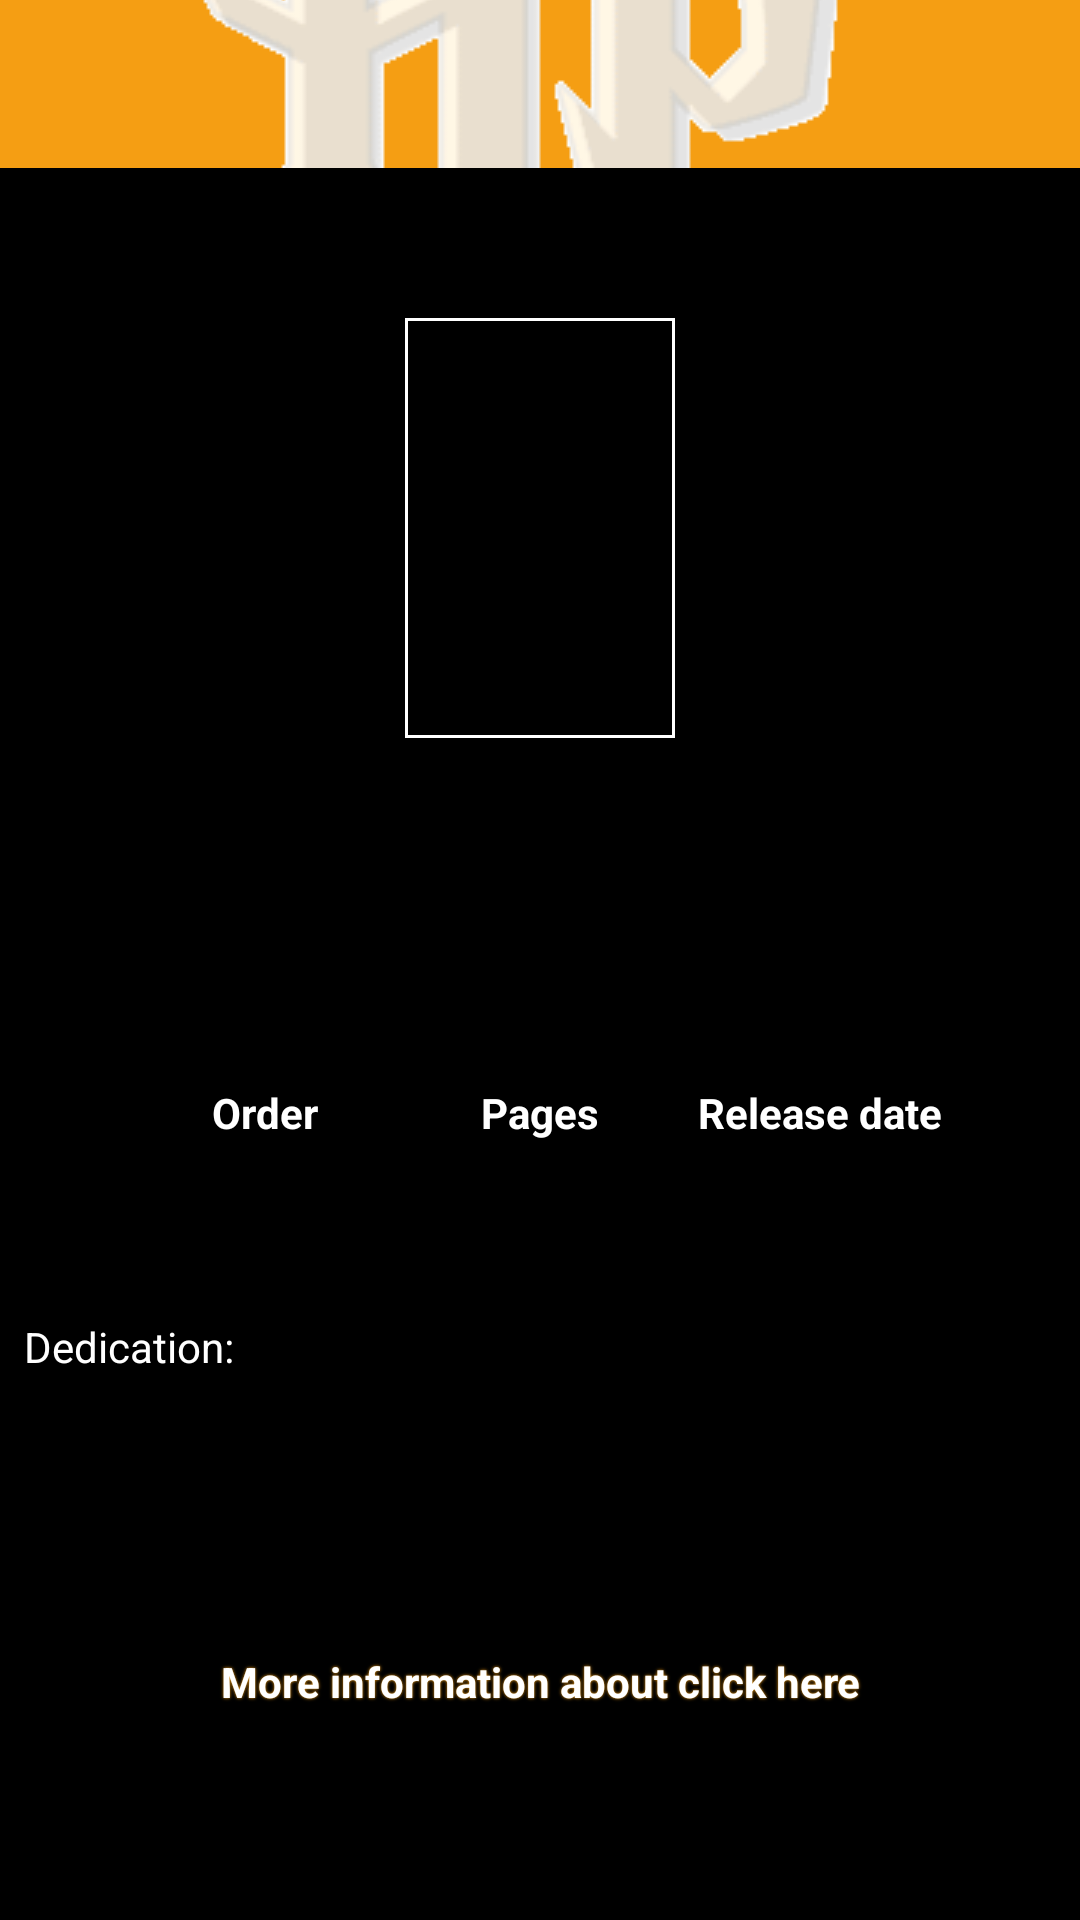

Write the Android layout XML for this screen, with the resource values it uses.
<!-- AndroidManifest.xml: application theme Theme.PotterUniverse -->
<!-- res/layout/fragment_details.xml -->
<?xml version="1.0" encoding="utf-8"?>
<com.google.android.material.card.MaterialCardView xmlns:android="http://schemas.android.com/apk/res/android"
    xmlns:app="http://schemas.android.com/apk/res-auto"
    xmlns:tools="http://schemas.android.com/tools"
    android:id="@+id/cv_details"
    android:layout_width="match_parent"
    android:layout_height="match_parent"
    android:background="@color/black"
    android:backgroundTint="@color/black"
    app:strokeWidth="0dp"
    app:cardCornerRadius="0dp"
    tools:context=".presentation.home.details.DetailsFragment">

    <ScrollView
        android:layout_width="match_parent"
        android:layout_height="match_parent"
        android:fillViewport="true">

        <androidx.constraintlayout.widget.ConstraintLayout
            android:layout_width="match_parent"
            android:layout_height="wrap_content"
            android:background="@color/black"
            android:backgroundTint="@color/black"
            android:paddingBottom="12dp">

            <include
                android:id="@+id/book_toolbar"
                layout="@layout/toolbar"
                app:layout_constraintEnd_toEndOf="parent"
                app:layout_constraintStart_toStartOf="parent"
                app:layout_constraintTop_toTopOf="parent" />

            <View
                android:id="@+id/v_container_banner"
                android:layout_width="0dp"
                android:layout_height="0dp"
                android:background="@drawable/bg"
                app:layout_constraintDimensionRatio="11:4.5"
                app:layout_constraintEnd_toEndOf="parent"
                app:layout_constraintStart_toStartOf="parent"
                app:layout_constraintTop_toBottomOf="@id/book_toolbar" />

            <View
                android:id="@+id/v_container_shadow"
                android:layout_width="0dp"
                android:layout_height="0dp"
                android:background="@drawable/shadow_banner"
                app:layout_constraintDimensionRatio="11:4.5"
                app:layout_constraintEnd_toEndOf="parent"
                app:layout_constraintBottom_toBottomOf="@id/v_container_banner"
                app:layout_constraintStart_toStartOf="parent" />

            <com.google.android.material.imageview.ShapeableImageView
                android:id="@+id/iv_book_details_banner"
                android:layout_width="90dp"
                android:layout_height="140dp"
                android:layout_marginTop="50dp"
                app:layout_constraintEnd_toEndOf="parent"
                app:layout_constraintStart_toStartOf="parent"
                app:layout_constraintTop_toTopOf="@+id/v_container_banner"
                app:srcCompat="@drawable/ic_launcher_background"
                app:strokeColor="@color/white"
                app:strokeWidth="2dp" />

            <androidx.appcompat.widget.AppCompatTextView
                android:id="@+id/tv_book_details_title"
                android:layout_width="0dp"
                android:layout_height="wrap_content"
                android:layout_margin="16dp"
                android:gravity="center"
                android:maxLines="2"
                android:textColor="@color/white"

                android:textSize="18sp"
                app:layout_constraintEnd_toEndOf="parent"
                app:layout_constraintStart_toStartOf="parent"
                app:layout_constraintTop_toBottomOf="@+id/iv_book_details_banner"
                tools:text="@tools:sample/lorem/random" />

            <androidx.appcompat.widget.AppCompatTextView
                android:id="@+id/tv_book_details_author"
                android:layout_width="0dp"
                android:layout_height="wrap_content"
                android:layout_marginStart="24dp"
                android:layout_marginTop="8dp"
                android:layout_marginEnd="24dp"
                android:gravity="center"
                android:maxLines="1"
                android:shadowColor="@color/default_theme"
                android:shadowRadius="2"
                android:textColor="@color/gray"
                android:textSize="14sp"
                app:layout_constraintEnd_toEndOf="parent"
                app:layout_constraintStart_toStartOf="parent"
                app:layout_constraintTop_toBottomOf="@+id/tv_book_details_title"
                tools:text="@tools:sample/lorem/random" />

            <androidx.appcompat.widget.AppCompatTextView
                android:id="@+id/tv_book_details_order_quantity"
                android:layout_width="wrap_content"
                android:layout_height="wrap_content"
                android:textColor="@color/white"
                android:textSize="12sp"

                app:layout_constraintBottom_toTopOf="@id/tv_book_details_order"
                app:layout_constraintEnd_toEndOf="@id/tv_book_details_order"
                app:layout_constraintStart_toStartOf="@id/tv_book_details_order"
                tools:text="1" />

            <androidx.appcompat.widget.AppCompatTextView
                android:id="@+id/tv_book_details_pages_quantity"
                android:layout_width="wrap_content"
                android:layout_height="wrap_content"
                android:textColor="@color/white"
                android:textSize="12sp"

                app:layout_constraintBottom_toTopOf="@id/tv_book_details_pages"
                app:layout_constraintEnd_toEndOf="@id/tv_book_details_pages"
                app:layout_constraintStart_toStartOf="@id/tv_book_details_pages"
                tools:text="999" />

            <androidx.appcompat.widget.AppCompatTextView
                android:id="@+id/tv_book_details_release_date_quantity"
                android:layout_width="wrap_content"
                android:layout_height="wrap_content"
                android:textColor="@color/white"
                android:textSize="12sp"

                app:layout_constraintBottom_toTopOf="@id/tv_book_details_release_date"
                app:layout_constraintEnd_toEndOf="@id/tv_book_details_release_date"
                app:layout_constraintStart_toStartOf="@id/tv_book_details_release_date"
                tools:text="2019-03-03" />

            <androidx.appcompat.widget.AppCompatTextView
                android:id="@+id/tv_book_details_order"
                android:layout_width="wrap_content"
                android:layout_height="wrap_content"
                android:layout_marginTop="48dp"
                android:text="Order"
                android:textColor="@color/white"
                android:textStyle="bold"
                app:layout_constraintEnd_toStartOf="@+id/tv_book_details_pages"
                app:layout_constraintHorizontal_bias="0.566"
                app:layout_constraintStart_toStartOf="parent"
                app:layout_constraintTop_toBottomOf="@id/tv_book_details_author" />

            <androidx.appcompat.widget.AppCompatTextView
                android:id="@+id/tv_book_details_pages"
                android:layout_width="wrap_content"
                android:layout_height="wrap_content"
                android:layout_marginTop="48dp"
                android:text="Pages"
                android:textColor="@color/white"
                android:textStyle="bold"
                app:layout_constraintEnd_toEndOf="parent"
                app:layout_constraintStart_toStartOf="parent"
                app:layout_constraintTop_toBottomOf="@id/tv_book_details_author"
                tools:layout_editor_absoluteX="184dp" />

            <androidx.appcompat.widget.AppCompatTextView
                android:id="@+id/tv_book_details_release_date"
                android:layout_width="wrap_content"
                android:layout_height="wrap_content"
                android:layout_marginTop="48dp"
                android:text="Release date"
                android:textColor="@color/white"
                android:textStyle="bold"
                app:layout_constraintEnd_toEndOf="parent"
                app:layout_constraintHorizontal_bias="0.417"
                app:layout_constraintStart_toEndOf="@+id/tv_book_details_pages"
                app:layout_constraintTop_toBottomOf="@id/tv_book_details_author" />

            <androidx.appcompat.widget.AppCompatTextView
                android:id="@+id/tv_book_details_overview"
                android:layout_width="0dp"
                android:layout_height="wrap_content"
                android:layout_marginStart="8dp"
                android:layout_marginTop="18dp"
                android:layout_marginEnd="8dp"
                android:textAlignment="center"
                android:textColor="@color/white"
                app:layout_constraintEnd_toEndOf="parent"
                app:layout_constraintHorizontal_bias="1.0"
                app:layout_constraintStart_toStartOf="parent"
                app:layout_constraintTop_toBottomOf="@id/tv_book_details_pages"
                tools:text="@tools:sample/lorem/random" />

            <androidx.appcompat.widget.AppCompatTextView
                android:id="@+id/tv_dedication"
                android:layout_width="wrap_content"
                android:layout_height="wrap_content"
                android:layout_marginTop="22dp"
                android:layout_marginStart="8dp"
                android:layout_marginEnd="8dp"
                android:layout_marginBottom="8dp"
                android:text="@string/dedication"
                android:textColor="@color/white"
                android:textSize="14sp"
                app:layout_constraintStart_toStartOf="parent"
                app:layout_constraintTop_toBottomOf="@id/tv_book_details_overview" />

            <androidx.appcompat.widget.AppCompatTextView
                android:id="@+id/tv_dedication_text"
                android:layout_width="0dp"
                android:layout_height="wrap_content"
                android:layout_marginStart="8dp"
                android:layout_marginTop="4dp"
                android:layout_marginEnd="8dp"
                android:textColor="@color/white"
                android:textSize="12sp"
                app:layout_constraintEnd_toEndOf="parent"
                app:layout_constraintStart_toStartOf="parent"
                app:layout_constraintTop_toBottomOf="@id/tv_dedication"
                tools:text="@tools:sample/lorem/random" />

            <androidx.appcompat.widget.AppCompatTextView
                android:id="@+id/tv_more_information"
                android:layout_width="0dp"
                android:layout_height="wrap_content"
                android:layout_marginStart="8dp"
                android:layout_marginTop="22dp"
                android:layout_marginEnd="8dp"
                android:layout_marginBottom="8dp"
                android:shadowColor="@color/default_theme"
                android:shadowRadius="2"
                android:text="@string/more_information_about_here"
                android:textAlignment="center"
                android:textColor="@color/white"
                android:textSize="14sp"
                android:textStyle="bold"
                app:layout_constraintBottom_toBottomOf="parent"
                app:layout_constraintEnd_toEndOf="parent"
                app:layout_constraintStart_toStartOf="parent"
                app:layout_constraintTop_toBottomOf="@id/tv_dedication_text" />

        </androidx.constraintlayout.widget.ConstraintLayout>

    </ScrollView>

</com.google.android.material.card.MaterialCardView>
<!-- res/layout/toolbar.xml (included above) -->
<?xml version="1.0" encoding="utf-8"?>
<androidx.constraintlayout.widget.ConstraintLayout
    xmlns:android="http://schemas.android.com/apk/res/android"
    xmlns:app="http://schemas.android.com/apk/res-auto"
    android:layout_width="match_parent"
    android:layout_height="wrap_content">

    <com.google.android.material.appbar.AppBarLayout
        android:layout_width="match_parent"
        android:layout_height="56dp"
        app:layout_constraintBottom_toBottomOf="parent"
        app:layout_constraintEnd_toEndOf="parent"
        app:layout_constraintStart_toStartOf="parent"
        app:layout_constraintTop_toTopOf="parent">

        <com.google.android.material.appbar.MaterialToolbar
            android:id="@+id/toolbar"
            android:layout_width="match_parent"
            android:layout_height="56dp"
            android:background="@color/default_theme">

                <androidx.appcompat.widget.AppCompatImageView
                    android:id="@+id/toolbar_logo"
                    android:layout_width="wrap_content"
                    android:layout_height="wrap_content"
                    android:scaleType="center"
                    android:layout_gravity="center"
                    android:src="@drawable/logo" />

        </com.google.android.material.appbar.MaterialToolbar>

    </com.google.android.material.appbar.AppBarLayout>

</androidx.constraintlayout.widget.ConstraintLayout>
<!-- resources referenced by this layout -->
<resources>
  <color name="black">#FF000000</color>
  <color name="default_theme">#F59E13</color>
  <color name="gray">#9B9B9B</color>
  <color name="white">#FFFFFFFF</color>
  <!-- drawable logo: gif bitmap (drawable, 76583 bytes) -->
  <!-- drawable shadow_banner (drawable) -->
  <?xml version="1.0" encoding="utf-8"?>
  <shape xmlns:android="http://schemas.android.com/apk/res/android">
  
      <gradient
          android:centerColor="#D7000000"
          android:angle="90"
          android:centerY="0" />
  
  </shape>
  <string name="dedication">Dedication:</string>
  <string name="more_information_about_here">More information about click here</string>
  <style name="Theme.PotterUniverse" parent="Base.Theme.PotterUniverse" />
  <style name="Base.Theme.PotterUniverse" parent="Theme.Material3.DayNight.NoActionBar">
          
          <item name="colorPrimary">#96610C</item>
          <item name="colorSecondary">@color/black</item>
      </style>
</resources>
